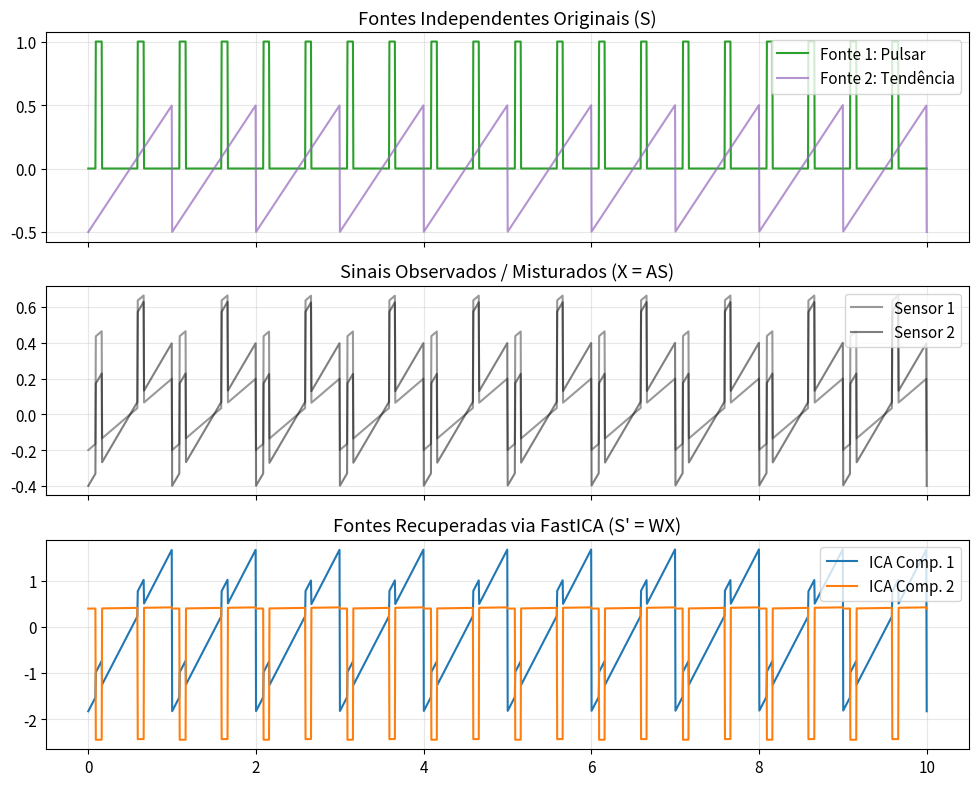

Write the Python code that produced this figure.
"""
Análise de Componentes Independentes (ICA) via FastICA
Baseado no Cap. 35 do livro 'Aprendizado de Máquina'.

Este script implementa o algoritmo FastICA do zero para resolver o problema de 
separação cega de fontes (Blind Source Separation), maximizando a 
não-gaussianidade das projeções.
"""

import numpy as np
import matplotlib.pyplot as plt
import os

# Configurações estéticas
plt.rcParams.update({
    "font.family": "sans-serif",
    "font.size": 11,
    "axes.grid": True,
    "grid.alpha": 0.3
})

def g(x):
    """Função de contraste (log-cosh)."""
    return np.tanh(x)

def g_prime(x):
    """Derivada da função de contraste."""
    return 1 - np.tanh(x)**2

class FastICAScratch:
    """Implementação manual do algoritmo FastICA (Fixed-Point)."""
    
    def __init__(self, n_components=2, max_iter=200, tol=1e-4):
        self.k = n_components
        self.max_iter = max_iter
        self.tol = tol
        self.W = None
        
    def _whiten(self, X):
        """Branqueamento (Whitening) via SVD."""
        # Centralizar
        X_centered = X - np.mean(X, axis=0)
        # SVD: X = U S V'
        U, S, Vt = np.linalg.svd(X_centered, full_matrices=False)
        # X_white = X_centered * V * S^-1 = U
        # Na prática, usamos: X_white = X_centered @ V @ diag(1/S) * sqrt(N-1)
        X_white = np.sqrt(X.shape[0] - 1) * U
        # Matriz de branqueamento para uso futuro se necessário
        # K = V @ diag(1/S) * sqrt(N-1)
        return X_white

    def fit_transform(self, X):
        # 1. Branqueamento
        X_w = self._whiten(X)
        n_samples, n_features = X_w.shape
        
        # 2. Inicializar matriz de desmistura W
        W = np.random.rand(self.k, n_features)
        
        print(f"Iniciando FastICA para {self.k} componentes...")
        
        for i in range(self.k):
            w = W[i, :].copy()
            w /= np.linalg.norm(w)
            
            for it in range(self.max_iter):
                # Regra de atualização fixa (E[x * g(w'x)] - E[g'(w'x)] * w)
                w_new = (X_w.T @ g(X_w @ w)) / n_samples - np.mean(g_prime(X_w @ w)) * w
                
                # Ortogonalização de Gram-Schmidt (decorrelação com componentes anteriores)
                if i > 0:
                    w_new -= (w_new @ W[:i, :].T) @ W[:i, :]
                
                w_new /= np.linalg.norm(w_new)
                
                # Convergência
                if np.abs(np.abs(w @ w_new) - 1) < self.tol:
                    break
                w = w_new
            
            W[i, :] = w
            
        self.W = W
        return X_w @ W.T

# =============================================================================
# EXPERIMENTO "COSMIC SEPARATION": PULSAR VS. RUÍDO DE FUNDO
# =============================================================================

def run_ica_experiment():
    np.random.seed(42)
    n_samples = 2000
    t = np.linspace(0, 10, n_samples)
    
    # 1. Fontes Independentes (S)
    # Fonte 1: Sinal de Pulsar (Onda quadrada/pulso)
    s1 = np.where(np.sin(2 * np.pi * 2 * t) > 0.9, 1.0, 0.0)
    # Fonte 2: Ruído Estocástico (Econômico ou Cósmico - ex: Dente de serra com ruído)
    s2 = (t % 1) - 0.5 
    
    S = np.stack([s1, s2], axis=1)
    
    # 2. Mistura (A)
    # Imaginamos dois sensores (ex: dois radiotelescópios ou dois indicadores econômicos)
    A = np.array([[0.6, 0.4], [0.5, 0.8]])
    X = S @ A.T
    
    # 3. Aplicar ICA
    ica = FastICAScratch(n_components=2)
    S_rec = ica.fit_transform(X)
    
    # VISUALIZAÇÃO
    os.makedirs("figuras", exist_ok=True)
    
    fig, axes = plt.subplots(3, 1, figsize=(10, 8), sharex=True)
    
    # Fontes Originais
    axes[0].plot(t, s1, color='#2ca02c', label='Fonte 1: Pulsar')
    axes[0].plot(t, s2, color='#9467bd', alpha=0.7, label='Fonte 2: Tendência')
    axes[0].set_title("Fontes Independentes Originais (S)")
    axes[0].legend(loc='upper right')
    
    # Sinais Misturados (O que os sensores captam)
    axes[1].plot(t, X[:, 0], color='gray', alpha=0.8, label='Sensor 1')
    axes[1].plot(t, X[:, 1], color='black', alpha=0.5, label='Sensor 2')
    axes[1].set_title("Sinais Observados / Misturados (X = AS)")
    axes[1].legend(loc='upper right')
    
    # Sinais Recuperados por ICA
    # Nota: ICA recupera fontes com escala e sinal arbitrários.
    axes[2].plot(t, S_rec[:, 0], color='#1f77b4', label='ICA Comp. 1')
    axes[2].plot(t, S_rec[:, 1], color='#ff7f0e', label='ICA Comp. 2')
    axes[2].set_title("Fontes Recuperadas via FastICA (S' = WX)")
    axes[2].legend(loc='upper right')
    
    plt.tight_layout()
    plt.savefig("figuras/ica_fastica_results.png", dpi=300)
    plt.close()
    
    print(f"\nResultados:")
    print(f"Sinais recuperados e figura salva em 'figuras/ica_fastica_results.png'")

if __name__ == "__main__":
    run_ica_experiment()
